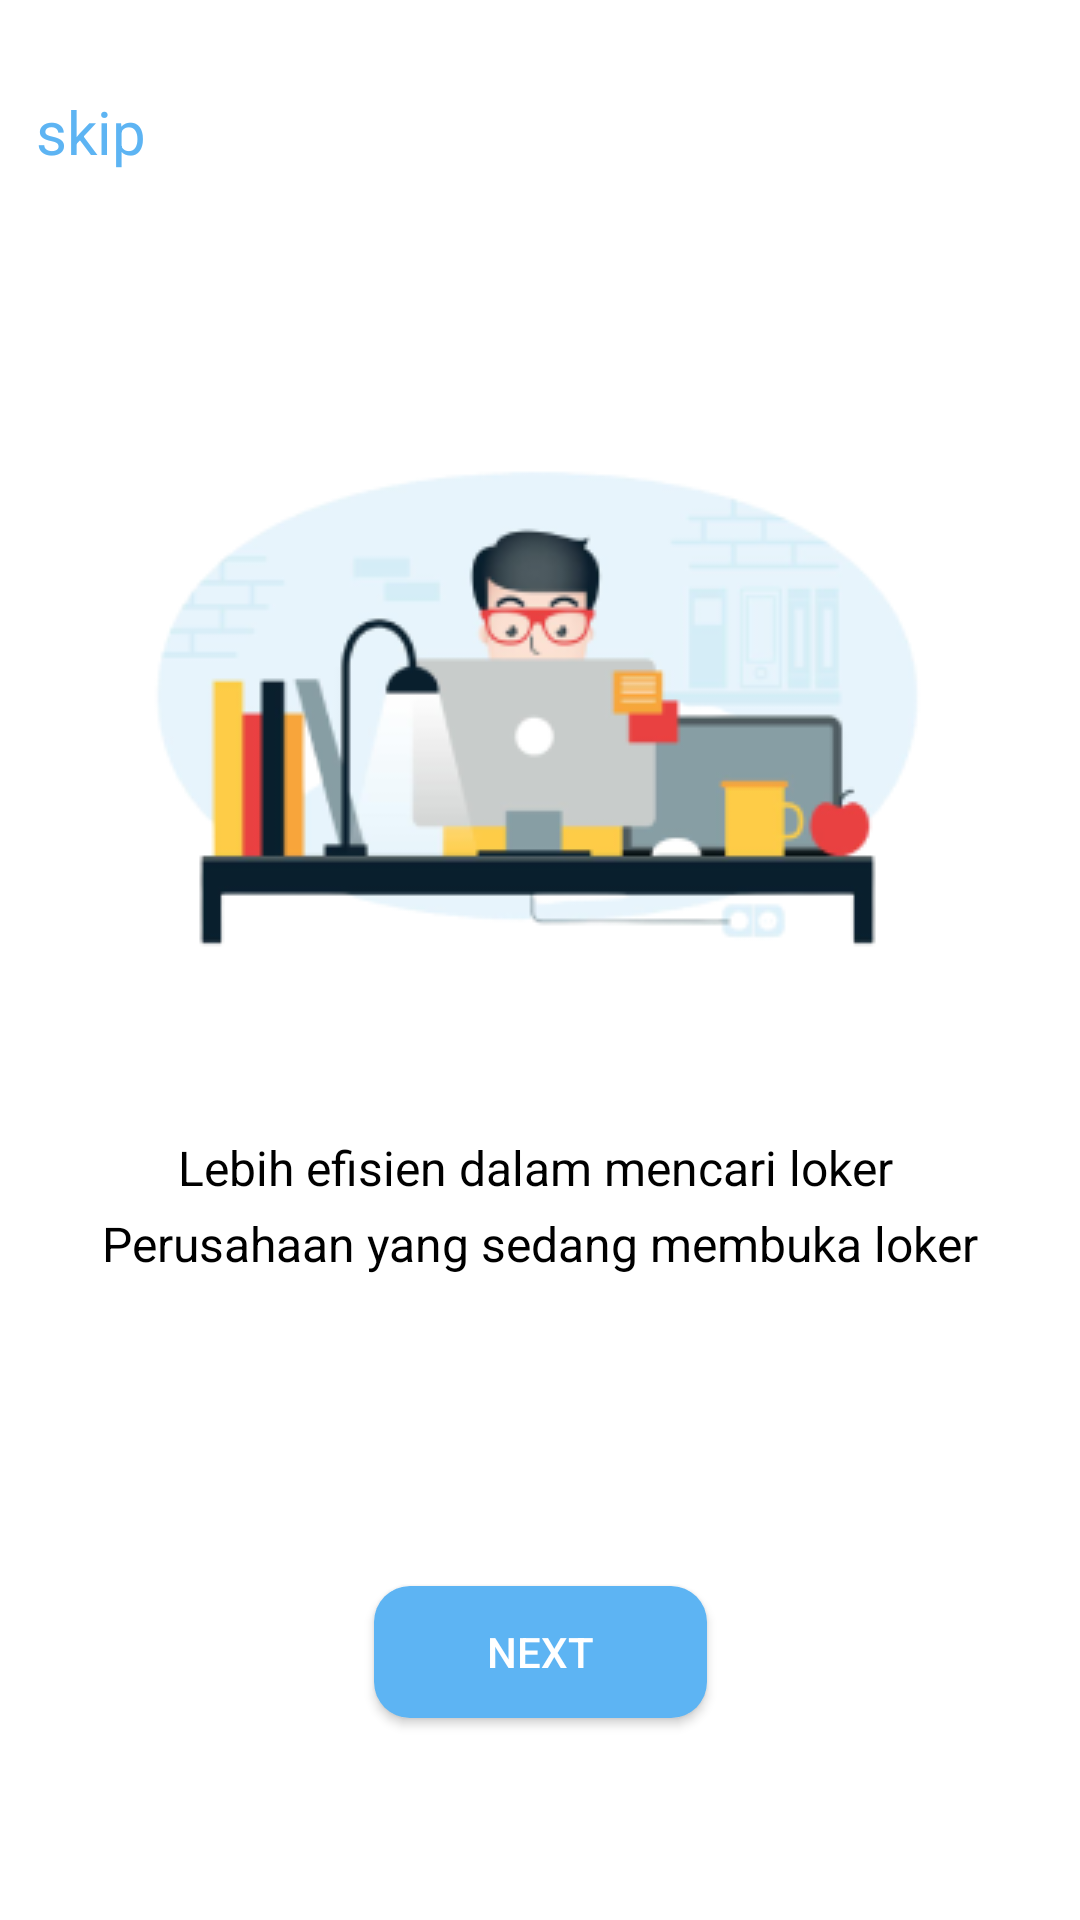

Android layout source for this screen:
<!-- AndroidManifest.xml: application theme Theme.Loker -->
<!-- res/layout/activity_pengenalan2.xml -->
<?xml version="1.0" encoding="utf-8"?>
<androidx.constraintlayout.widget.ConstraintLayout xmlns:android="http://schemas.android.com/apk/res/android"
    xmlns:app="http://schemas.android.com/apk/res-auto"
    xmlns:tools="http://schemas.android.com/tools"
    android:layout_width="match_parent"
    android:layout_height="match_parent"
    tools:context=".pengenalan2">

    <TextView
        android:id="@+id/textView"
        android:layout_width="wrap_content"
        android:layout_height="wrap_content"
        android:text="skip"
        android:textColor="#5DB4F3"
        android:textSize="20sp"
        app:layout_constraintBottom_toTopOf="@+id/imgtime"
        app:layout_constraintEnd_toStartOf="@+id/imgtime"
        app:layout_constraintHorizontal_bias="1.0"
        app:layout_constraintStart_toStartOf="parent"
        app:layout_constraintTop_toTopOf="parent"
        app:layout_constraintVertical_bias="0.279" />

    <ImageView
        android:id="@+id/imgtime"
        android:layout_width="wrap_content"
        android:layout_height="wrap_content"
        android:src="@drawable/halaman2_1"
        app:layout_constraintBottom_toBottomOf="parent"
        app:layout_constraintEnd_toEndOf="parent"
        app:layout_constraintStart_toStartOf="parent"
        app:layout_constraintTop_toTopOf="parent"
        app:layout_constraintVertical_bias="0.303" />

    <TextView
        android:id="@+id/ket2"
        android:layout_width="wrap_content"
        android:layout_height="wrap_content"
        android:text="Perusahaan yang sedang membuka loker"
        android:textColor="@color/black"
        android:textSize="16sp"
        app:layout_constraintBottom_toBottomOf="parent"
        app:layout_constraintEnd_toEndOf="parent"
        app:layout_constraintStart_toStartOf="parent"
        app:layout_constraintTop_toTopOf="parent"
        app:layout_constraintVertical_bias="0.653" />

    <TextView
        android:id="@+id/ket1"
        android:layout_width="wrap_content"
        android:layout_height="wrap_content"
        android:text="Lebih efisien dalam mencari loker"
        android:textColor="@color/black"
        android:textSize="16sp"
        app:layout_constraintBottom_toBottomOf="parent"
        app:layout_constraintEnd_toEndOf="parent"
        app:layout_constraintHorizontal_bias="0.489"
        app:layout_constraintStart_toStartOf="parent"
        app:layout_constraintTop_toTopOf="parent"
        app:layout_constraintVertical_bias="0.612" />

    <Button
        android:id="@+id/button2"
        android:layout_width="111dp"
        android:layout_height="44dp"
        android:text="Next"
        android:textColor="@color/white"
        android:background="@drawable/rounded_corner"
        app:layout_constraintBottom_toBottomOf="parent"
        app:layout_constraintEnd_toEndOf="parent"
        app:layout_constraintStart_toStartOf="parent"
        app:layout_constraintTop_toBottomOf="@+id/ket2"
        app:layout_constraintVertical_bias="0.606" />

</androidx.constraintlayout.widget.ConstraintLayout>
<!-- resources referenced by this layout -->
<resources>
  <color name="black">#FF000000</color>
  <color name="white">#FFFFFFFF</color>
  <!-- drawable halaman2_1: png bitmap (drawable, 24185 bytes) -->
  <!-- drawable rounded_corner (drawable) -->
  <?xml version="1.0" encoding="utf-8"?>
  <shape xmlns:android="http://schemas.android.com/apk/res/android">
      <corners android:radius="12dp"/>
      <solid android:color="#5DB4F3"/>
  </shape>
  <style name="Theme.Loker" parent="Theme.MaterialComponents.DayNight.DarkActionBar">
          
          <item name="colorPrimary">@color/purple_500</item>
          <item name="colorPrimaryVariant">@color/purple_700</item>
          <item name="colorOnPrimary">@color/white</item>
          
          <item name="colorSecondary">@color/teal_200</item>
          <item name="colorSecondaryVariant">@color/teal_700</item>
          <item name="colorOnSecondary">@color/black</item>
          
          <item name="android:statusBarColor" tools:targetApi="l">?attr/colorPrimaryVariant</item>
          
      </style>
  <color name="purple_500">#0A8AFE</color>
  <color name="purple_700">#2295FF</color>
  <color name="teal_200">#FF03DAC5</color>
  <color name="teal_700">#FF018786</color>
</resources>
